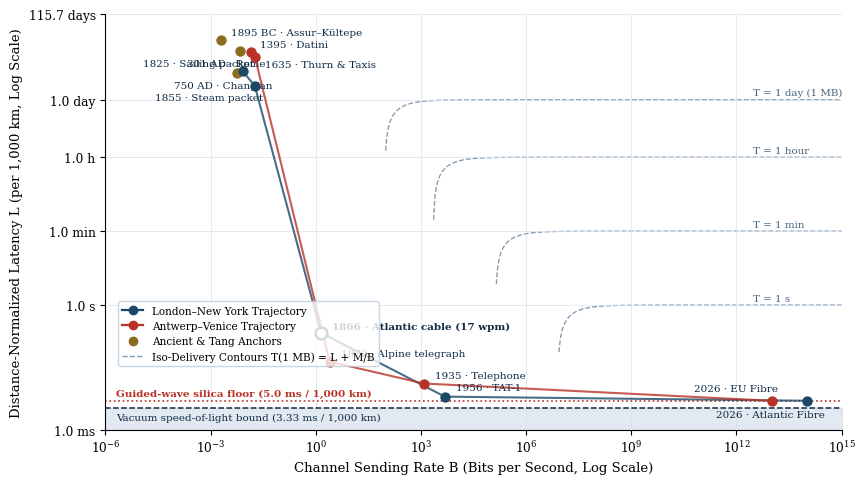

The matplotlib source for this figure: (Note: this script raises an exception after producing the figure.)
#!/usr/bin/env python3
from pathlib import Path
import numpy as np
import matplotlib
matplotlib.use("Agg")
import matplotlib.pyplot as plt
import matplotlib.lines as mlines

OUT_PDF = Path("manuscript/figure3_gvk_bandwidth_latency.pdf")
OUT_PNG = Path("manuscript/figure3_gvk_bandwidth_latency.png")

POINTS = [
    ("1895 BC · Assur–Kültepe", 0.00198, 2.419e6, "Ancient", (7, 3)),
    ("301 AD · Rome", 0.00694, 1.304e6, "Ancient", (-38, -11)),
    ("750 AD · Chang'an", 0.00556, 3.840e5, "Ancient", (-45, -11)),
    ("1395 · Datini", 0.01389, 1.202e6, "Antwerp-Venice", (7, 4)),
    ("1635 · Thurn & Taxis", 0.01852, 9.016e5, "Antwerp-Venice", (7, -7)),
    ("1825 · Sailing packet", 0.00823, 4.188e5, "London-New York", (-72, 4)),
    ("1855 · Steam packet", 0.01821, 1.892e5, "London-New York", (-72, -10)),
    ("1866 · Atlantic cable (17 wpm)", 1.417, 0.2154, "London-New York", (8, 3)),
    ("1872 · Alpine telegraph", 2.50, 0.0435, "Antwerp-Venice", (8, 4)),
    ("1935 · Telephone", 1200.0, 0.0130, "Antwerp-Venice", (8, 4)),
    ("1956 · TAT-1", 4800.0, 0.00628, "London-New York", (8, 5)),
    ("2026 · EU Fibre", 1e13, 0.0050, "Antwerp-Venice", (-56, 7)),
    ("2026 · Atlantic Fibre", 1e14, 0.0050, "London-New York", (-65, -12)),
]

COLORS = {"London-New York": "#1b4965", "Antwerp-Venice": "#b83227", "Ancient": "#8c6d1f"}

def build_gvk_bw():
    plt.rcParams.update({"font.family": "serif", "font.size": 8.8, "axes.labelsize": 9.5, "axes.titlesize": 10})
    fig, ax = plt.subplots(figsize=(9.5, 5.4))

    b_grid = np.logspace(-6, 15, 600)
    # Iso-delivery contours for 1 MB payload (M = 8e6 bits): T = L_1000 + M / B -> L_1000 = T - M / B
    M_1MB = 8.0e6
    contours = [
        (86400.0, "T = 1 day (1 MB)", 3e12),
        (3600.0, "T = 1 hour", 3e12),
        (60.0, "T = 1 min", 3e12),
        (1.0, "T = 1 s", 3e12),
    ]
    for T_sec, lbl, x_lbl in contours:
        b_valid = b_grid[b_grid > (M_1MB / T_sec) * 1.002]
        l_curve = T_sec - (M_1MB / b_valid)
        ax.plot(b_valid, l_curve, color="#829ab1", ls="--", lw=0.95, zorder=1)
        ax.text(x_lbl, T_sec * 1.28, lbl, fontsize=7.4, color="#486581")

    # Physical lower bounds at 1,000 km
    ax.axhline(0.005, color="#b83227", ls=":", lw=1.2, zorder=2)
    ax.text(2e-6, 0.0065, "Guided-wave silica floor (5.0 ms / 1,000 km)", fontsize=7.5, color="#b83227", fontweight="bold")
    ax.axhline(0.00333, color="#102a43", ls="--", lw=1.1, zorder=2)
    ax.text(2e-6, 0.0017, "Vacuum speed-of-light bound (3.33 ms / 1,000 km)", fontsize=7.5, color="#102a43")
    ax.fill_between([1e-6, 1e15], 1e-3, 0.00333, color="#d9e2ec", alpha=0.75, zorder=0)

    # Trajectory arrows for London-New York & Antwerp-Venice
    atl_pts = [p for p in POINTS if p[3] == "London-New York"]
    eu_pts = [p for p in POINTS if p[3] == "Antwerp-Venice"]
    for seq, c in [(atl_pts, "#1b4965"), (eu_pts, "#b83227")]:
        ax.plot([p[1] for p in seq], [p[2] for p in seq], color=c, lw=1.5, alpha=0.8, zorder=3)

    for lbl, bps, l1000, corr, (dx, dy) in POINTS:
        c = COLORS[corr]
        is_1866 = "1866" in lbl
        ax.scatter(bps, l1000, facecolor="white" if is_1866 else c, edgecolor=c, s=72 if is_1866 else 44, lw=1.8 if is_1866 else 0.8, zorder=5)
        ax.annotate(lbl, (bps, l1000), xytext=(dx, dy), textcoords="offset points", fontsize=7.5,
                    fontweight="bold" if is_1866 else "normal", color="#102a43")

    ax.set_xscale("log")
    ax.set_yscale("log")
    ax.set_xlim(1e-6, 1e15)
    ax.set_ylim(1e-3, 1e7)
    ax.set_xlabel("Channel Sending Rate B (Bits per Second, Log Scale)")
    ax.set_ylabel("Distance-Normalized Latency L (per 1,000 km, Log Scale)")
    ax.set_xticks([1e-6, 1e-3, 1, 1e3, 1e6, 1e9, 1e12, 1e15])
    ax.set_yticks([1e-3, 1.0, 60.0, 3600.0, 86400.0, 1e7])
    ax.set_yticklabels(["1.0 ms", "1.0 s", "1.0 min", "1.0 h", "1.0 day", "115.7 days"])
    ax.grid(True, which="major", ls="-", lw=0.5, color="#d9e2ec")
    ax.spines["top"].set_visible(False)
    ax.spines["right"].set_visible(False)

    handles = [
        mlines.Line2D([], [], color="#1b4965", lw=1.6, marker="o", ms=6, label="London–New York Trajectory"),
        mlines.Line2D([], [], color="#b83227", lw=1.6, marker="o", ms=6, label="Antwerp–Venice Trajectory"),
        mlines.Line2D([], [], color="#8c6d1f", marker="o", ls="None", ms=6, label="Ancient & Tang Anchors"),
        mlines.Line2D([], [], color="#829ab1", ls="--", lw=1.0, label="Iso-Delivery Contours T(1 MB) = L + M/B"),
    ]
    ax.legend(handles=handles, loc="lower left", bbox_to_anchor=(0.01, 0.14), frameon=True, facecolor="white", edgecolor="#bcccdc", fontsize=7.6)

    fig.savefig(OUT_PDF, bbox_inches="tight")
    fig.savefig(OUT_PNG, dpi=300, bbox_inches="tight")
    print("Generated:", OUT_PDF)

if __name__ == "__main__":
    build_gvk_bw()
